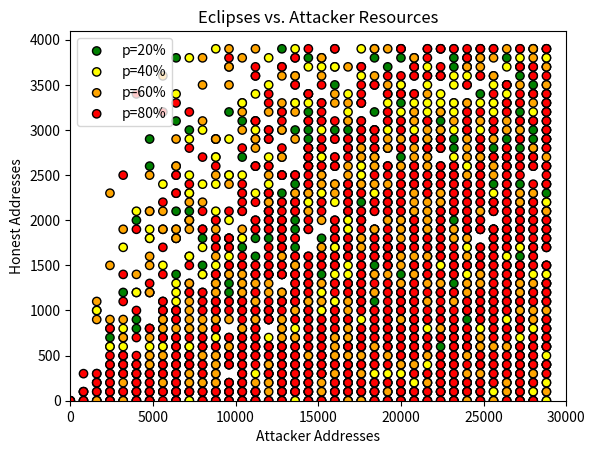

Here is the Python script that generated this plot:
"""
Monte-Carlo simulation:
eclipse probability for test-before-evict.
"""

import random
from random import randrange
import math
import matplotlib.pyplot as plt


def triedprob(rho, omega):
    """Probability an IP is seeded from the tried table.

    :param rho: (float) proportional size of tried table to new table.
    :param omega: (float) number of connected outgoing peers
    """
    rho_freq = math.sqrt(rho) * (9 - omega)
    return rho_freq / (1 + omega + rho_freq)


def sampleips(a, h, n=None, tablesize=4096):
    """Samples the IP to place in a given table cell.

    :param a: (int) attacker IPs
    :param h: (int) honest IPs
    :param tablesize: (int) the size of the tried table
    :return: yields a stream of (bucket, slot) => IP
    """
    if a + h == 0:
        return
    if n is None:
        n = max(a, h)
    for _ in range(n):
        p_attacker = float(a) / (a + h)
        r = random.random()
        if r <= p_attacker:
            bucket = randrange(64)
            slot = randrange(64)
            yield (bucket, slot), attacker
            a = max(0, a - 1)
        else:
            bucket = randrange(64)
            slot = randrange(64)
            yield (bucket,slot), honest
            h = max(0, h - 1)


def jointsample(n, *params):
    for _ in range(n):
        yield tuple(map(lambda e: random.choice(e), params))


random.seed(420)  # seed the random number generator to something... **sigh**.

# N = 1000	 # num of sims
N = 10000
colors = ('green', 'yellow', 'orange', 'red')
a_step = 800
h_step = 100
P = (.2, .4, .6, .8)  # churn rate
A = [x * a_step for x in range(int(30001 / a_step))]	 # attack IP  [0...30000]
H = [x * h_step for x in range(int(4096 / h_step))]	 # honest IP  [0...4096]
graph = {}

honest = 0
attacker = 1

for i, (h, p, a) in enumerate(jointsample(N, H, P, A)):

    eclipse = True
    for _, ip in sampleips(a, h, n=8):
        if ip == honest:
            eclipse = False
            break

    if eclipse:
        # the attacker wins
        if p not in graph:
            graph[p] = {}
        if (a, h) not in graph[p]:
            graph[p][a, h] = 0
        else:
            graph[p][a, h] += 1

# create the plot
series = []
labels = []
plt.title('Eclipses vs. Attacker Resources')
for i, p in enumerate(sorted(graph)):
    x, y = zip(*graph[p])
    series.append(plt.scatter(x, y, color=colors[i], edgecolors=['black'] * len(x), marker='o'))
    labels.append('p=%d%%' % int(100 * p))

plt.legend(series, labels, loc='upper left')
plt.xlabel('Attacker Addresses')
plt.ylabel('Honest Addresses')
plt.xlim(0, 30000)
plt.ylim(0, 4096)
plt.show()
